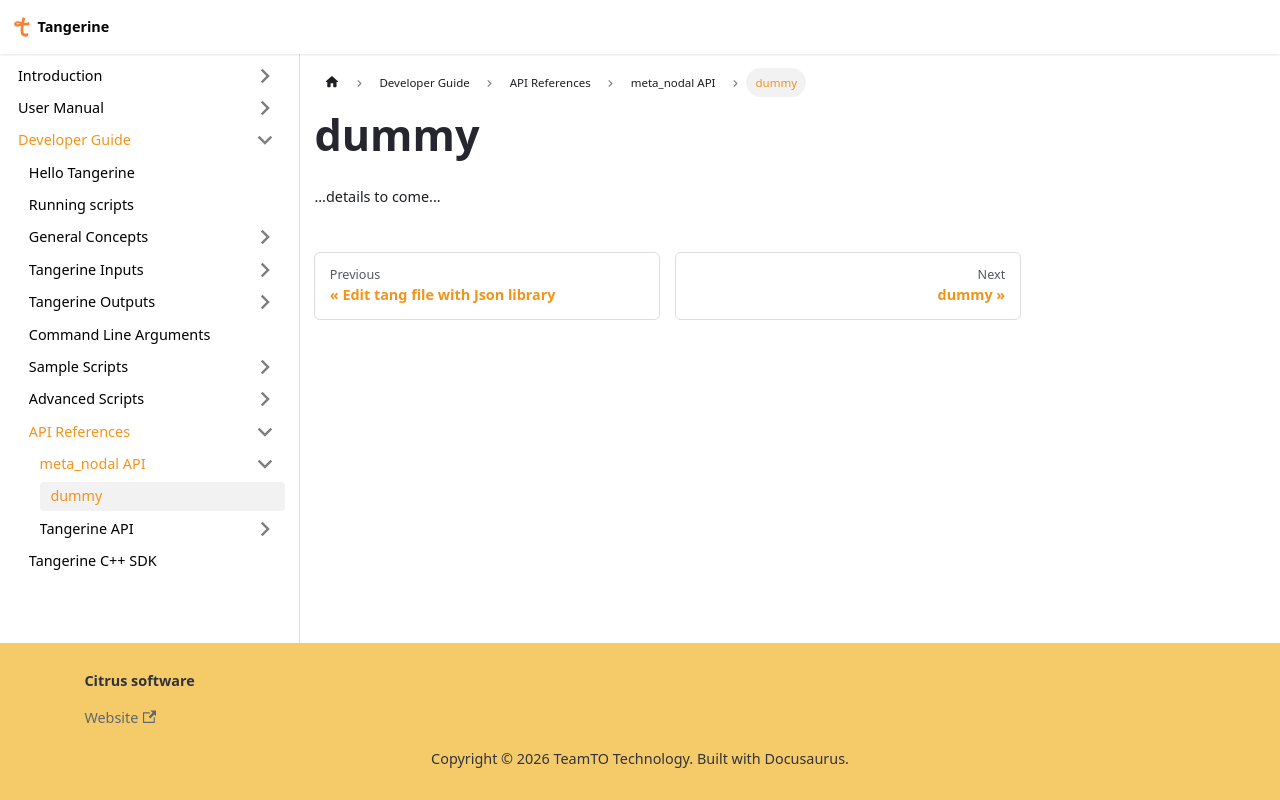

repository: Citrus-Software/tangerine-docs · page: developer/api_references/meta_noda_api/dummy.html · generator: docusaurus

...details to come...
